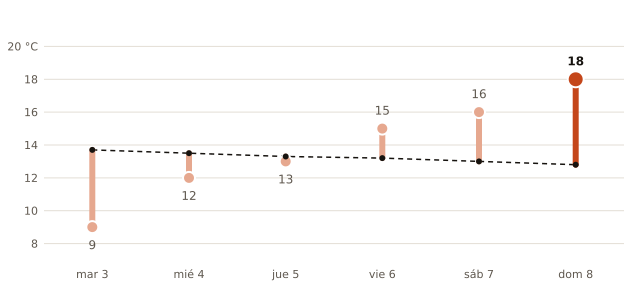

The file beside this chart, header and first rows:
fecha, máxima_prevista_C, máxima_normal_1991_2020_C
2026-11-03, 9, 13.7
2026-11-04, 12, 13.5
2026-11-05, 13, 13.3
2026-11-06, 15, 13.2
2026-11-07, 16, 13.0
2026-11-08, 18, 12.8
